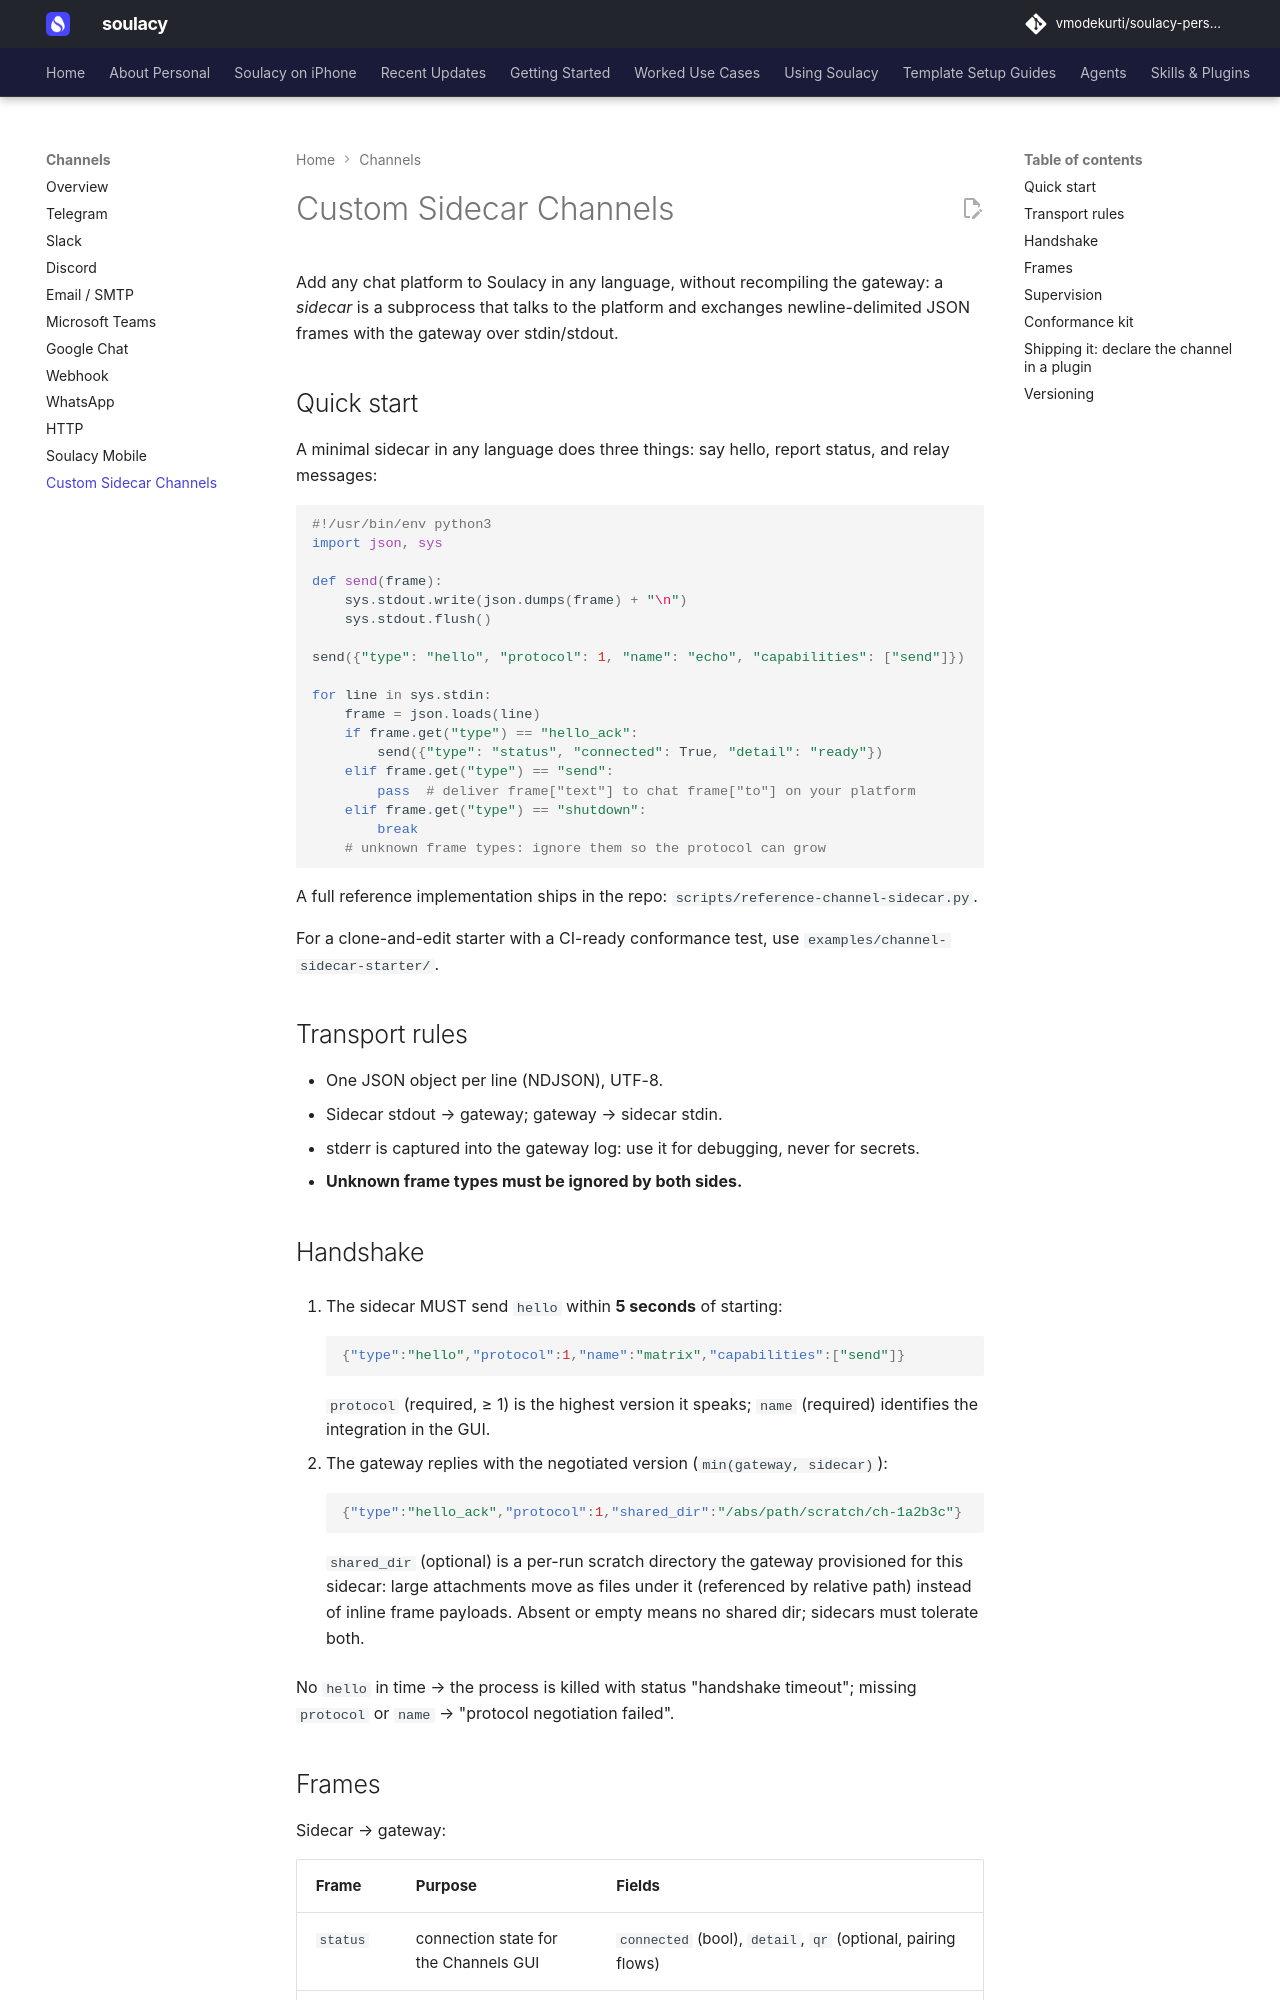

repository: vmodekurti/soulacy-personal · page: channels/sidecars/index.html · generator: mkdocs

# Custom Sidecar Channels

Add any chat platform to Soulacy in any language, without recompiling the gateway: a *sidecar* is a subprocess that talks to the platform and exchanges newline-delimited JSON frames with the gateway over stdin/stdout.

## Quick start

A minimal sidecar in any language does three things: say hello, report
status, and relay messages:

```python
#!/usr/bin/env python3
import json, sys

def send(frame):
    sys.stdout.write(json.dumps(frame) + "\n")
    sys.stdout.flush()

send({"type": "hello", "protocol": 1, "name": "echo", "capabilities": ["send"]})

for line in sys.stdin:
    frame = json.loads(line)
    if frame.get("type") == "hello_ack":
        send({"type": "status", "connected": True, "detail": "ready"})
    elif frame.get("type") == "send":
        pass  # deliver frame["text"] to chat frame["to"] on your platform
    elif frame.get("type") == "shutdown":
        break
    # unknown frame types: ignore them so the protocol can grow
```

A full reference implementation ships in the repo:
`scripts/reference-channel-sidecar.py`.

For a clone-and-edit starter with a CI-ready conformance test, use
`examples/channel-sidecar-starter/`.

## Transport rules

- One JSON object per line (NDJSON), UTF-8.
- Sidecar stdout → gateway; gateway → sidecar stdin.
- stderr is captured into the gateway log: use it for debugging, never
  for secrets.
- **Unknown frame types must be ignored by both sides.**

## Handshake

1. The sidecar MUST send `hello` within **5 seconds** of starting:

    ```json
    {"type":"hello","protocol":1,"name":"matrix","capabilities":["send"]}
    ```

    `protocol` (required, ≥ 1) is the highest version it speaks; `name`
    (required) identifies the integration in the GUI.

2. The gateway replies with the negotiated version
   (`min(gateway, sidecar)`):

    ```json
    {"type":"hello_ack","protocol":1,"shared_dir":"/abs/path/scratch/ch-1a2b3c"}
    ```

    `shared_dir` (optional) is a per-run scratch directory the gateway
    provisioned for this sidecar: large attachments move as files under
    it (referenced by relative path) instead of inline frame payloads.
    Absent or empty means no shared dir; sidecars must tolerate both.

No `hello` in time → the process is killed with status "handshake
timeout"; missing `protocol` or `name` → "protocol negotiation failed".
